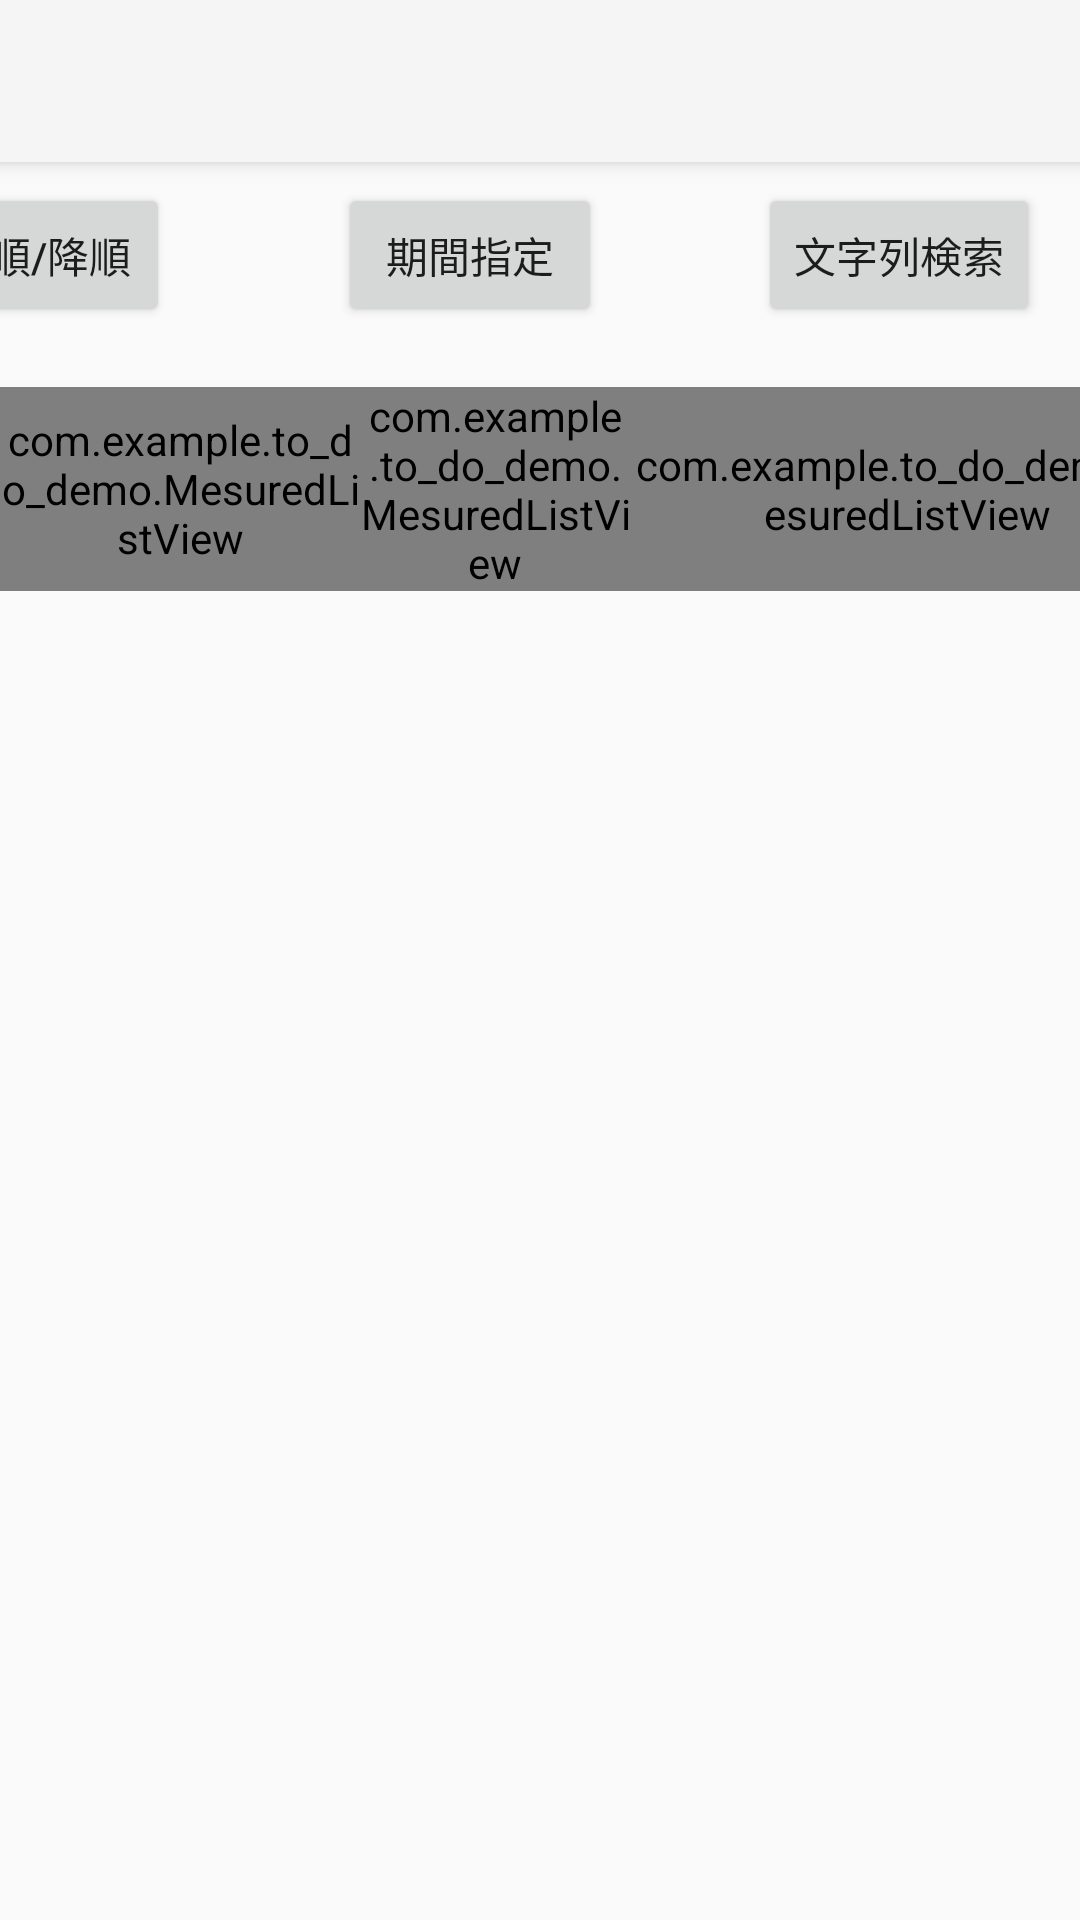

Reconstruct the res/layout file that produces this screen, plus the resources it refers to.
<!-- AndroidManifest.xml: application theme Theme.AppCompat.Light.NoActionBar -->
<!-- res/layout/activity_all_list_display.xml -->
<?xml version="1.0" encoding="utf-8"?>
<androidx.constraintlayout.widget.ConstraintLayout xmlns:android="http://schemas.android.com/apk/res/android"
    xmlns:app="http://schemas.android.com/apk/res-auto"
    xmlns:tools="http://schemas.android.com/tools"
    android:layout_width="match_parent"
    android:layout_height="match_parent"
    tools:context=".AllList_display">

    <androidx.appcompat.widget.Toolbar
        android:id="@+id/my_toolbar2"
        android:layout_width="411dp"
        android:layout_height="54dp"
        android:background="?attr/colorPrimary"
        android:elevation="4dp"
        app:layout_constraintEnd_toEndOf="parent"
        app:layout_constraintHorizontal_bias="1.0"
        app:layout_constraintStart_toStartOf="parent"
        app:layout_constraintTop_toTopOf="parent"
        app:layout_constraintVertical_bias="0.0"
        app:popupTheme="@style/ThemeOverlay.AppCompat.Light"
        app:theme="@style/ThemeOverlay.AppCompat.ActionBar"></androidx.appcompat.widget.Toolbar>

    <ScrollView
        android:id="@+id/scrollView"
        android:layout_width="409dp"
        android:layout_height="511dp"

        app:layout_constraintBottom_toBottomOf="parent"
        app:layout_constraintHorizontal_bias="0.0"
        app:layout_constraintLeft_toLeftOf="parent"
        app:layout_constraintRight_toRightOf="parent"
        app:layout_constraintTop_toBottomOf="@+id/my_toolbar"
        app:layout_constraintVertical_bias="1.0">

        <LinearLayout
            android:layout_width="match_parent"
            android:layout_height="match_parent">

            <com.example.to_do_demo.MesuredListView
                android:id="@+id/dateList"
                android:layout_width="120dp"
                android:layout_height="match_parent" />

            <com.example.to_do_demo.MesuredListView
                android:id="@+id/timeList"
                android:layout_width="90dp"
                android:layout_height="match_parent" />

            <com.example.to_do_demo.MesuredListView
                android:id="@+id/nameList"
                android:layout_width="185dp"
                android:layout_height="match_parent" />

        </LinearLayout>
    </ScrollView>

    <Button
        android:id="@+id/mBtnFilter_sort"
        android:layout_width="wrap_content"
        android:layout_height="wrap_content"
        android:layout_marginEnd="56dp"
        android:layout_marginBottom="20dp"
        android:text="昇順/降順"
        app:layout_constraintBottom_toTopOf="@+id/scrollView"
        app:layout_constraintEnd_toStartOf="@+id/mBtnFilter_date"
        app:layout_constraintTop_toBottomOf="@+id/my_toolbar2"
        app:layout_constraintVertical_bias="1.0" />

    <Button
        android:id="@+id/mBtnFilter_date"
        android:layout_width="wrap_content"
        android:layout_height="wrap_content"
        android:layout_marginEnd="52dp"
        android:layout_marginBottom="20dp"
        android:text="期間指定"
        app:layout_constraintBottom_toTopOf="@+id/scrollView"
        app:layout_constraintEnd_toStartOf="@+id/mBtnFilter_search"
        app:layout_constraintTop_toBottomOf="@+id/my_toolbar2"
        app:layout_constraintVertical_bias="1.0" />

    <Button
        android:id="@+id/mBtnFilter_search"
        android:layout_width="wrap_content"
        android:layout_height="wrap_content"
        android:layout_marginBottom="20dp"
        android:text="文字列検索"
        app:layout_constraintBottom_toTopOf="@+id/scrollView"
        app:layout_constraintEnd_toEndOf="parent"
        app:layout_constraintHorizontal_bias="0.95"
        app:layout_constraintStart_toStartOf="parent"
        app:layout_constraintTop_toBottomOf="@+id/my_toolbar2"
        app:layout_constraintVertical_bias="1.0" />

</androidx.constraintlayout.widget.ConstraintLayout>
<!-- resources referenced by this layout -->
<resources>

</resources>
